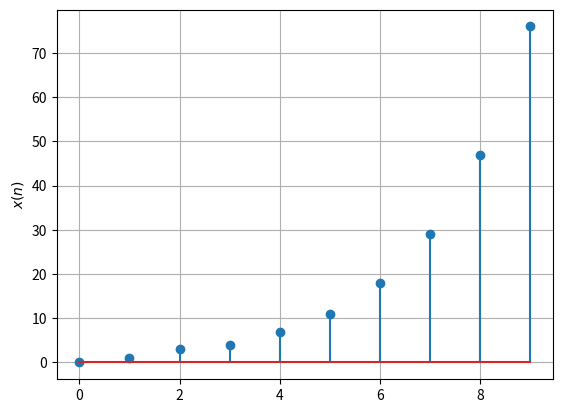

The matplotlib source for this figure:
import numpy as np
import matplotlib.pyplot as plt

x=[0,1]
y=[1,1]
j=[0,1]
for z in range(2,10):
    c=y[z-1]+y[z-2]
    y+=[c]
    x+=[z]
    j+=[y[z-2]+y[z]]

#subplots
plt.subplot()
plt.stem(x,j)
plt.ylabel('$x(n)$')
plt.grid()
plt.savefig('22.png')